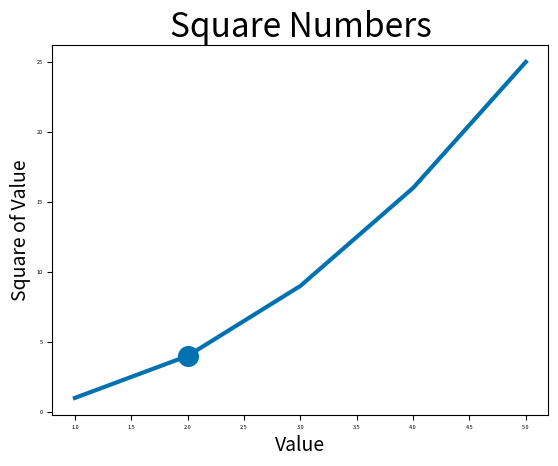

This chart was generated by the following Python code:
import matplotlib.pyplot as plt

input_values = [1, 2, 3, 4, 5]
squares = [1, 4, 9, 16, 25]

plt.style.use("seaborn-v0_8-colorblind")
fig, ax = plt.subplots()
ax.scatter(2, 4, s=200)

ax.plot(input_values, squares, linewidth=3)
ax.set_title("Square Numbers", fontsize=24)
ax.set_xlabel("Value", fontsize=14)
ax.set_ylabel("Square of Value", fontsize=14)


ax.tick_params(labelsize=4)

plt.show()
